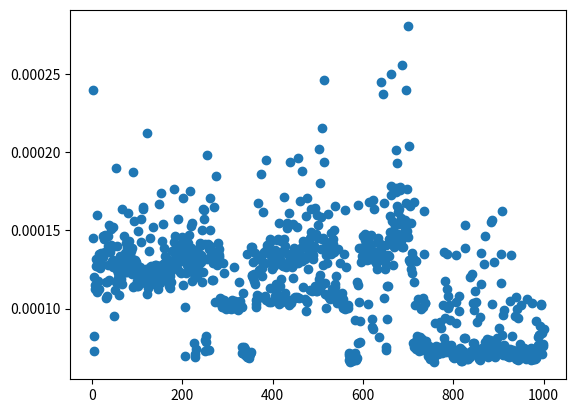

Recreate this plot in Python. (Note: this script raises an exception after producing the figure.)
#!/usr/bin/env python

import numpy as np
from timeit import timeit
import uuid
import logging
import matplotlib.pyplot as plt
import pandas as pd

#logging.basicConfig(level=logging.INFO)

class Tcoki:

    def __init__(self, size: int) -> int:
        # create a dict of {size}:
        self.d = {}
        logging.debug(f"making a dict of size {size}")
        for n in range(size):
            key = uuid.uuid4()
            value = "v:" + str(key)
            if key not in self.d.keys():
                self.d[key] = value
            else:
                raise Exception(f"Duplicate key found: {key}!")

    def getLen(self) -> int:
        return len(self.d.keys())

    def insertKey(self) -> str:
        key = uuid.uuid4()
        value = "v:" + str(key)
        if key in self.d.keys():
            raise Exception(f"Duplicate key found: {key}!")
        # insert a new key
        self.d[key] = value
        logging.debug("key inserted")
        return f"size: {len(self.d.keys())} {key}: {self.d[key]}"



def profileTcoki(start=1, end=1000):

    res, td = [], []
    num_tests = 0

    for size in range(start, end):

        d = Tcoki(size)
        logging.info(f"dict size: {d.getLen()}")

        t = timeit("d.insertKey()", globals=locals(), number=10)
        
        td.append(t)
        res.append([size,t])
        #print('{:f}'.format(t), size)
        num_tests += 1


    stdt = np.std(td)

    data = np.array(res)

    mean = np.mean(res, axis=0, dtype=np.float64)

    dataset = pd.DataFrame({'Size': data[:, 0], 'Time': data[:, 1]})

    tcoki_data = dataset
    tcoki_data = tcoki_data[tcoki_data['Size'].notnull()]
    tcoki_data['Time'] = tcoki_data['Time'].fillna(tcoki_data['Time'].mean())
    tcoki_data = tcoki_data.drop_duplicates()
    plt.scatter(tcoki_data['Size'], tcoki_data['Time'])
    #plt.show()
    plt.savefig(f"./images/plot-{end}.png")

    return {
        'dict size': [start, end],
        'std(time)': stdt,
        'mean': mean,
    }


# Run five profile buckets:
for size in range(1, 5000, 1000):
    print(profileTcoki(start=size, end=size+1000))
